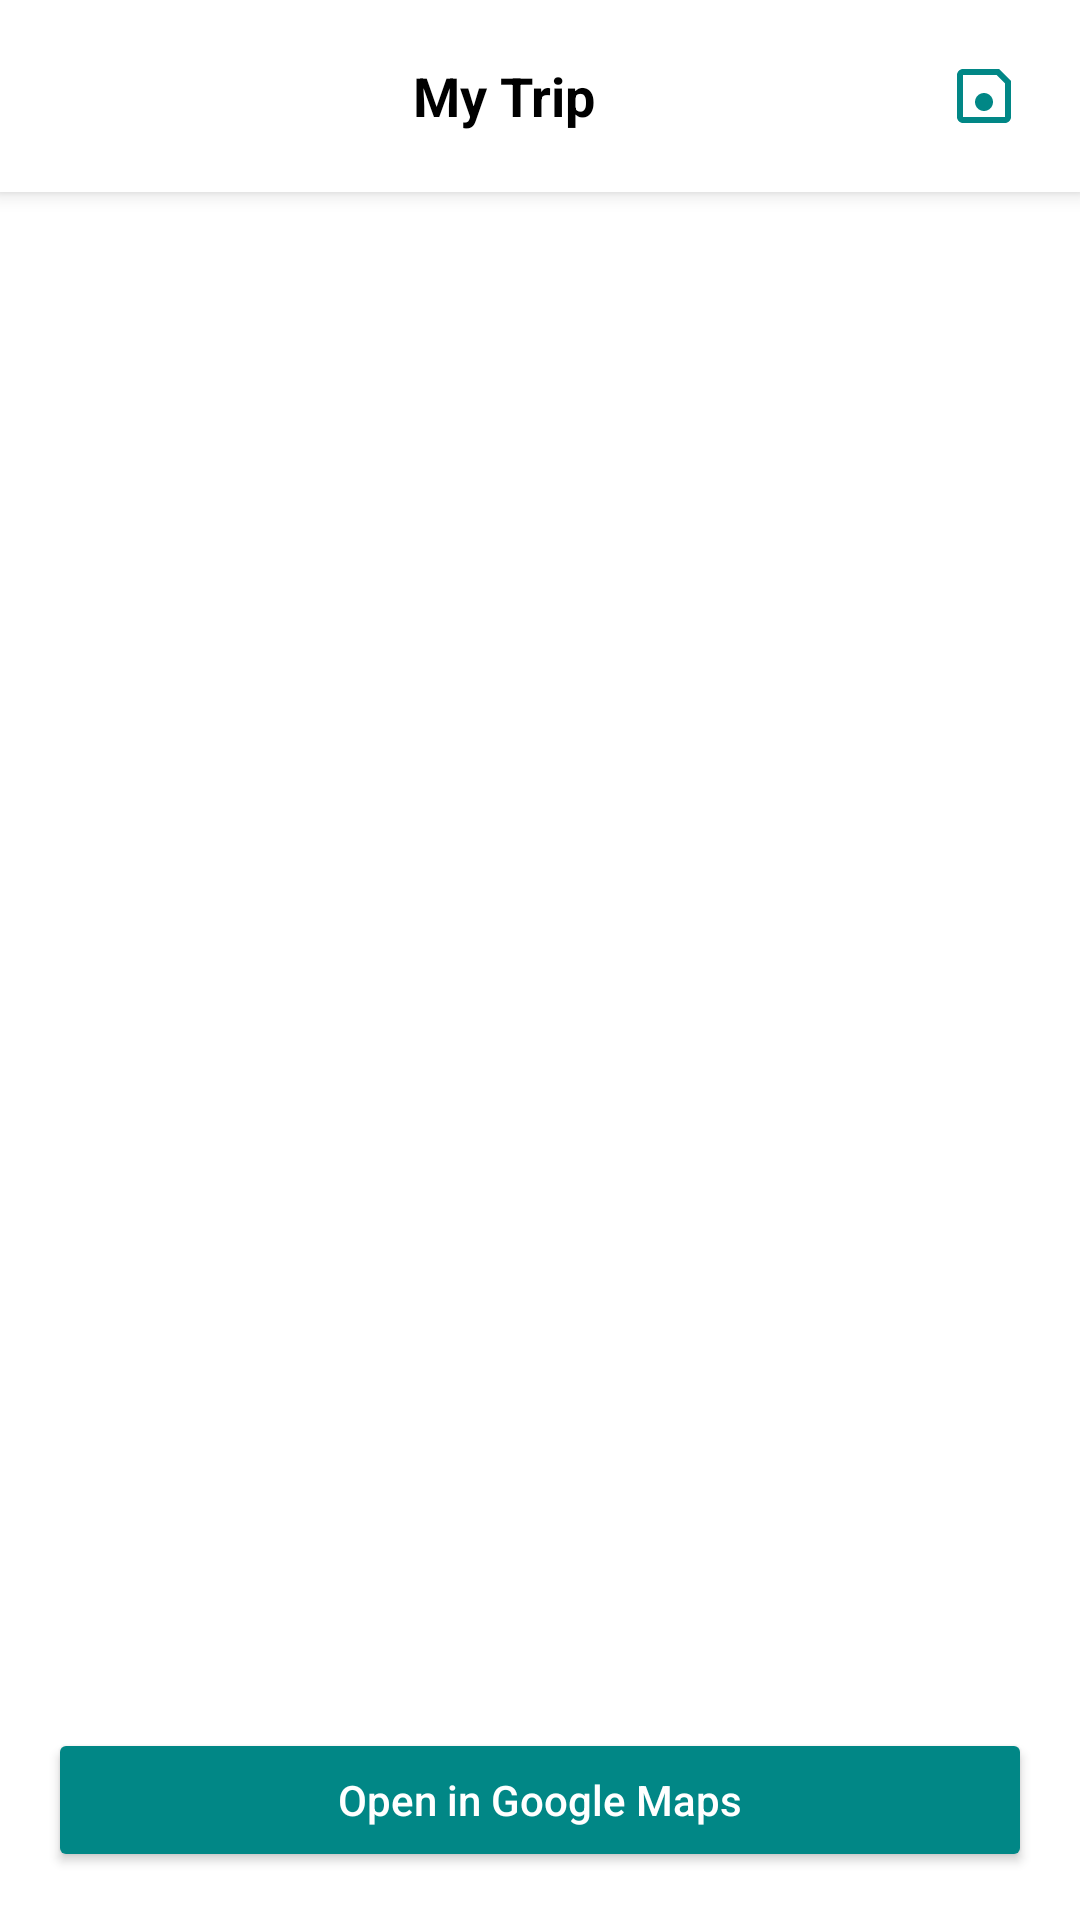

Reconstruct the res/layout file that produces this screen, plus the resources it refers to.
<!-- AndroidManifest.xml: application theme Theme.Evchargerlocator_androidapplication -->
<!-- res/layout/my_trip.xml -->
<?xml version="1.0" encoding="utf-8"?>
<LinearLayout xmlns:android="http://schemas.android.com/apk/res/android"
    android:id="@+id/mainMyTripLayout"
    android:layout_width="match_parent"
    android:layout_height="match_parent"
    android:orientation="vertical"
    android:background="@android:color/white">

    
    <LinearLayout
        android:id="@+id/topBar"
        android:layout_width="match_parent"
        android:layout_height="wrap_content"
        android:orientation="horizontal"
        android:padding="12dp"
        android:gravity="center_vertical"
        android:background="@android:color/white"
        android:elevation="4dp">

        <ImageButton
            android:id="@+id/backButton"
            android:layout_width="wrap_content"
            android:layout_height="wrap_content"
            android:src="@drawable/ic_back_arrow"
            android:background="?attr/selectableItemBackgroundBorderless"
            android:contentDescription="Back"
            android:tint="@color/teal_700"
            android:padding="8dp" />

        <TextView
            android:layout_width="0dp"
            android:layout_weight="1"
            android:layout_height="wrap_content"
            android:text="My Trip"
            android:textSize="18sp"
            android:textStyle="bold"
            android:textColor="@color/black"
            android:gravity="center" />

        <ImageButton
            android:id="@+id/saveTrip"
            android:layout_width="wrap_content"
            android:layout_height="wrap_content"
            android:src="@drawable/ic_save"
            android:background="?attr/selectableItemBackgroundBorderless"
            android:contentDescription="Save"
            android:tint="@color/teal_700"
            android:padding="8dp" />
    </LinearLayout>

    
    <ScrollView
        android:id="@+id/myTripScrollView"
        android:layout_width="match_parent"
        android:layout_height="0dp"
        android:layout_weight="1"
        android:fillViewport="true"
        android:background="@android:color/white">

        <LinearLayout
            android:id="@+id/myTripContainer"
            android:layout_width="match_parent"
            android:layout_height="wrap_content"
            android:orientation="vertical"
            android:padding="16dp" />

    </ScrollView>

    
    <Button
        android:id="@+id/navigateButton"
        android:layout_width="match_parent"
        android:layout_height="wrap_content"
        android:text="Open in Google Maps"
        android:layout_margin="16dp"
        android:textAllCaps="false"
        android:backgroundTint="@color/teal_700"
        android:textColor="@android:color/white" />
</LinearLayout>
<!-- resources referenced by this layout -->
<resources>
  <color name="black">#FF000000</color>
  <color name="teal_700">#018786</color>
  <!-- drawable ic_save (drawable) -->
  <vector xmlns:android="http://schemas.android.com/apk/res/android"
      android:width="24dp"
      android:height="24dp"
      android:viewportWidth="24"
      android:viewportHeight="24">
      <path
          android:fillColor="#000000"
          android:pathData="M17,3H5c-1.1,0 -2,0.9 -2,2v14c0,1.1 0.9,2 2,2h14c1.1,0 2,-0.9 2,-2V7l-4,-4zm0,16H5V5h11.17L19,7.83V19zM12,17c1.66,0 3,-1.34 3,-3s-1.34,-3 -3,-3 -3,1.34 -3,3 1.34,3 3,3z" />
  </vector>
  <style name="Theme.Evchargerlocator_androidapplication" parent="Base.Theme.Evchargerlocator_androidapplication" />
  <style name="Base.Theme.Evchargerlocator_androidapplication" parent="Theme.Material3.DayNight.NoActionBar">
          
          <item name="colorPrimary">@color/teal_700</item>
          <item name="colorOnPrimary">@android:color/white</item>
          <item name="colorSecondary">@color/teal_200</item>
          <item name="android:windowBackground">@android:color/white</item>
      </style>
  <color name="teal_200">#03DAC5</color>
</resources>
